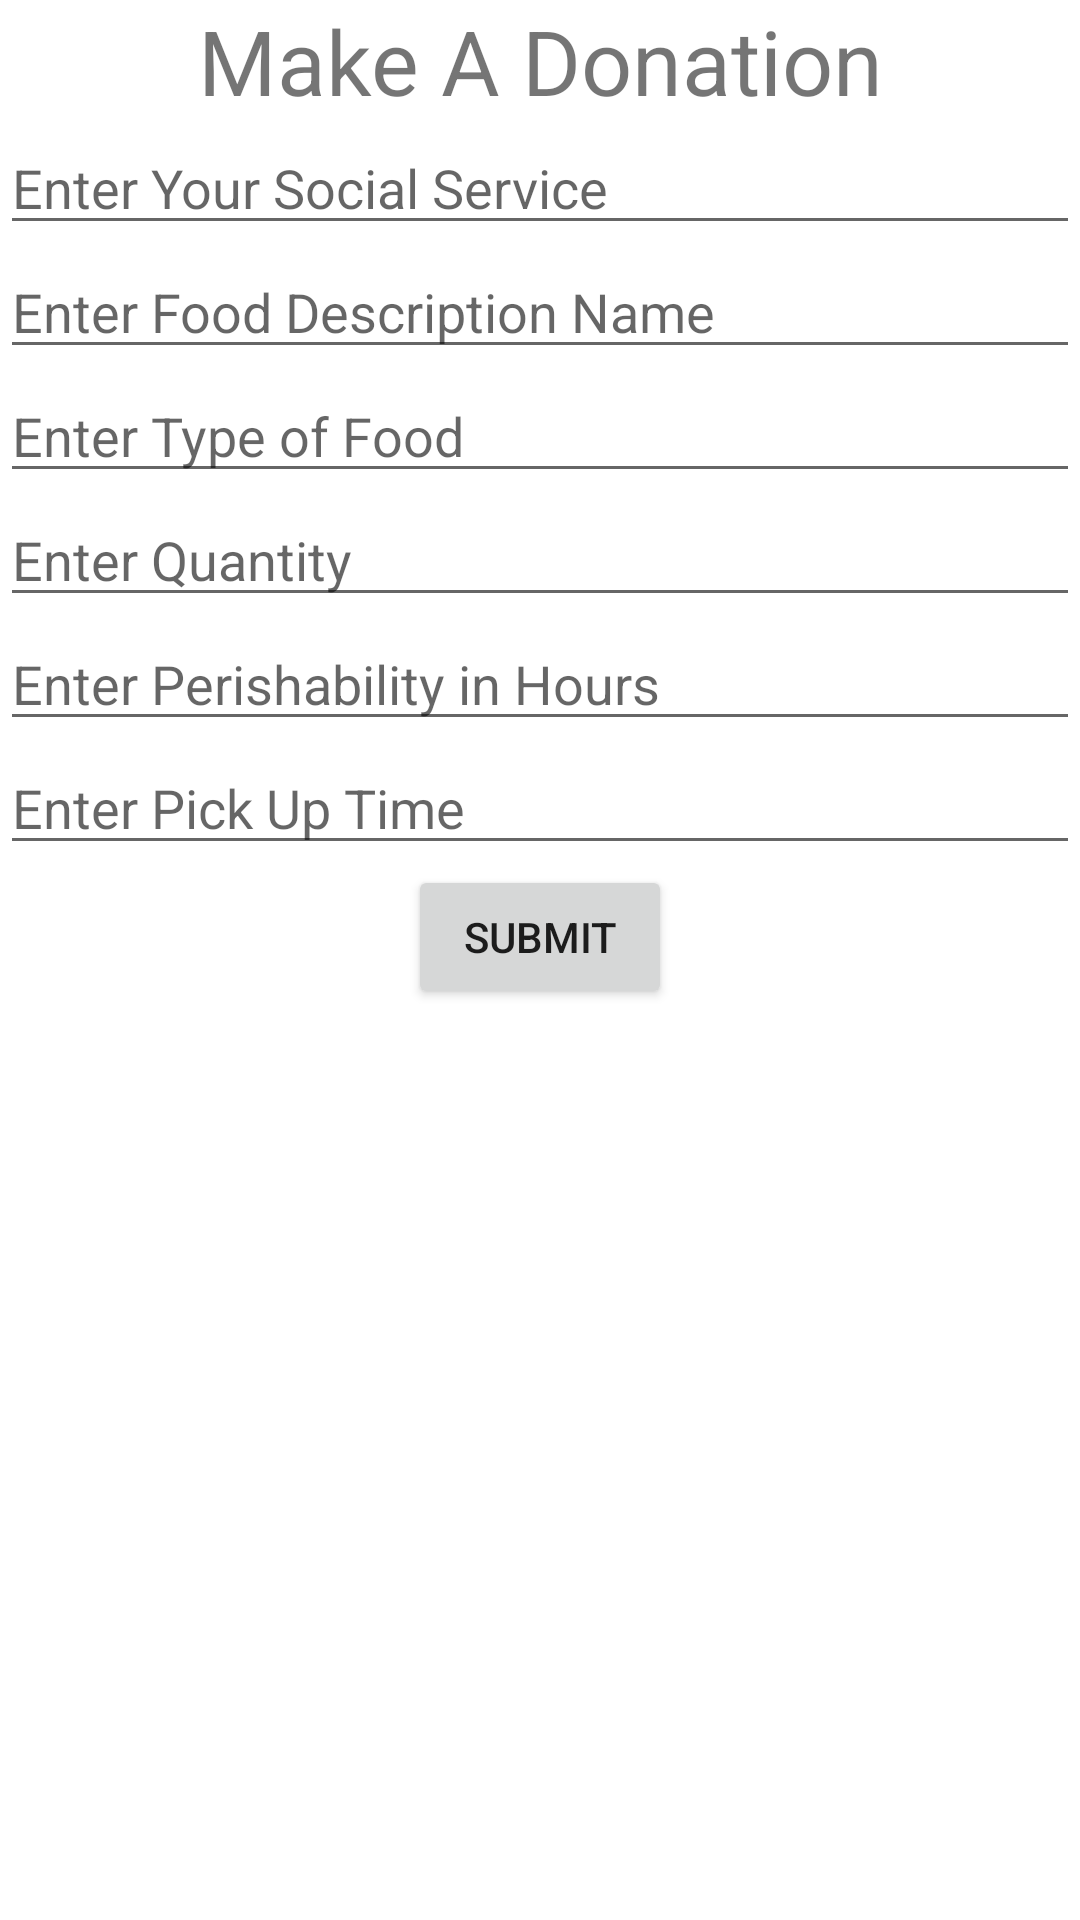

Android layout source for this screen:
<!-- AndroidManifest.xml: application theme Theme.SampleWebApp -->
<!-- res/layout/activity_create_donation.xml -->
<?xml version="1.0" encoding="utf-8"?>
<androidx.constraintlayout.widget.ConstraintLayout
    xmlns:android="http://schemas.android.com/apk/res/android"
    xmlns:app="http://schemas.android.com/apk/res-auto"
    xmlns:tools="http://schemas.android.com/tools"
    android:layout_width="match_parent"
    android:layout_height="match_parent"
    tools:context=".CreateDonationActivity">

    <LinearLayout
        android:layout_width="match_parent"
        android:layout_height="match_parent"
        android:orientation="vertical">

        <TextView
            android:id="@+id/statusField"
            android:layout_width="match_parent"
            android:layout_height="wrap_content"
            android:textSize="30dp"
            android:gravity="center"
            android:text="Make A Donation" />

        <EditText
            android:id="@+id/socialServiceName"
            android:layout_width="match_parent"
            android:layout_height="wrap_content"
            android:hint="Enter Your Social Service"/>

        

        <EditText
            android:id="@+id/foodDescription"
            android:layout_width="match_parent"
            android:layout_height="wrap_content"
            android:hint="Enter Food Description Name"/>

        <EditText
            android:id="@+id/foodType"
            android:layout_width="match_parent"
            android:layout_height="wrap_content"
            android:hint="Enter Type of Food"/>

        <EditText
            android:id="@+id/quantity"
            android:layout_width="match_parent"
            android:layout_height="wrap_content"
            android:inputType="number"
            android:hint="Enter Quantity"/>

        <EditText
            android:id="@+id/perishability"
            android:layout_width="match_parent"
            android:layout_height="wrap_content"
            android:inputType="number"
            android:hint="Enter Perishability in Hours"/>

        <EditText
            android:id="@+id/pickUpTime"
            android:layout_width="match_parent"
            android:layout_height="wrap_content"
            android:inputType="time"
            android:hint="Enter Pick Up Time"/>

        <Button
            android:id="@+id/submitButton"
            android:layout_width="wrap_content"
            android:layout_height="wrap_content"
            android:layout_gravity="center"
            android:text="Submit"
            android:onClick="onSubmit"/>

        

    </LinearLayout>

</androidx.constraintlayout.widget.ConstraintLayout>
<!-- resources referenced by this layout -->
<resources>
  <style name="Theme.SampleWebApp" parent="Theme.MaterialComponents.DayNight.DarkActionBar">
          
          <item name="colorPrimary">@color/purple_500</item>
          <item name="colorPrimaryVariant">@color/purple_700</item>
          <item name="colorOnPrimary">@color/white</item>
          
          <item name="colorSecondary">@color/teal_200</item>
          <item name="colorSecondaryVariant">@color/teal_700</item>
          <item name="colorOnSecondary">@color/black</item>
          
          <item name="android:statusBarColor" tools:targetApi="l">?attr/colorPrimaryVariant</item>
          
      </style>
  <!-- not gathered from this repository: default colours our renderer supplied (Android Studio template values) -->
  <color name="purple_500">#FF6200EE</color>
  <color name="purple_700">#FF3700B3</color>
  <color name="teal_200">#FF03DAC5</color>
  <color name="teal_700">#FF018786</color>
  <color name="black">#FF000000</color>
  <color name="white">#FFFFFFFF</color>
</resources>
